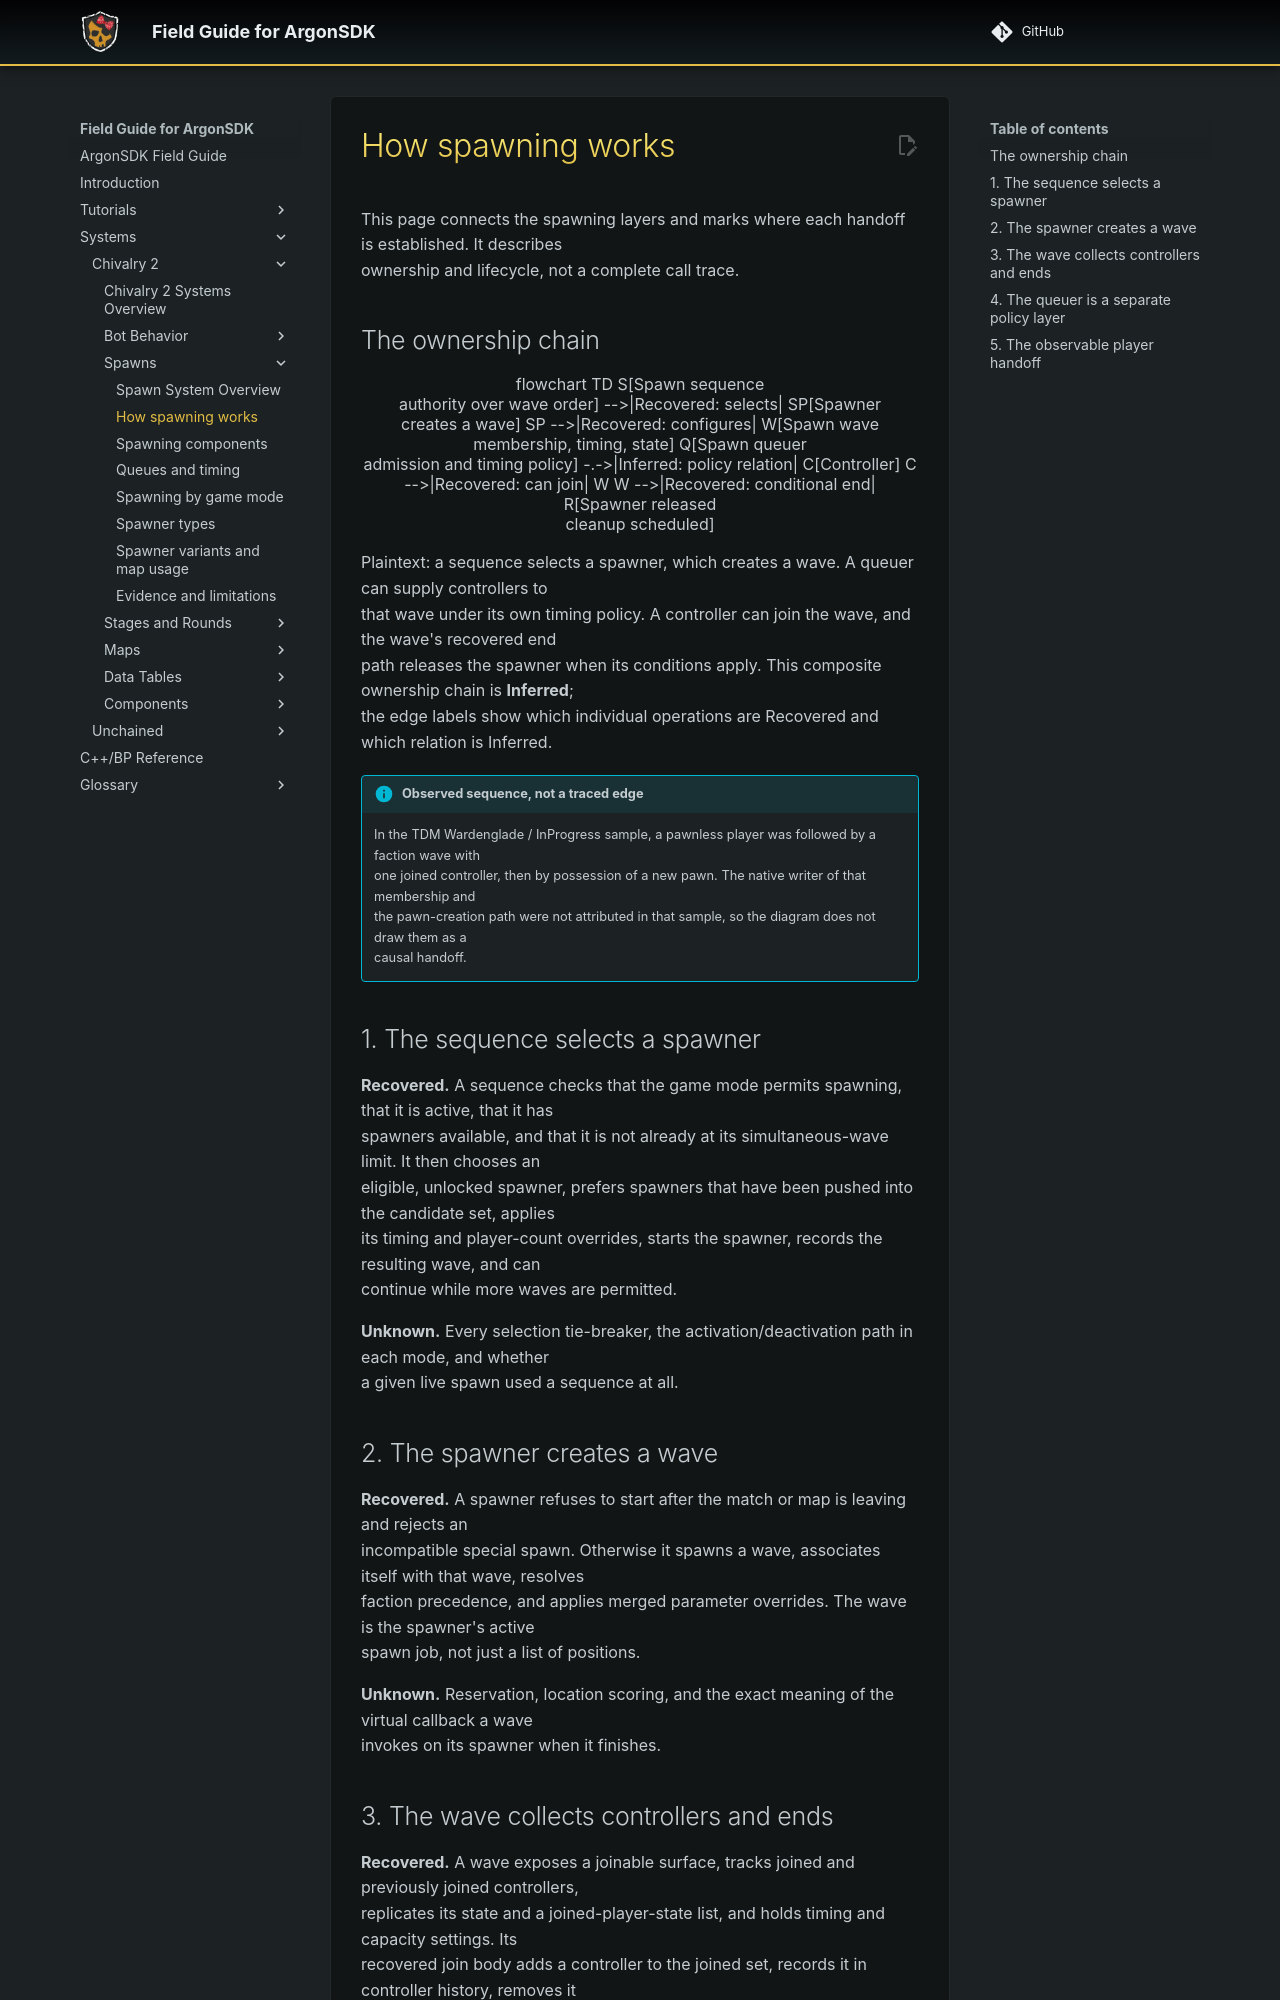

repository: Knutschbert/ArgonSDK-FieldGuide · page: Systems/Chivalry2/Spawns/how-spawning-works/index.html · generator: mkdocs

# How spawning works

This page connects the spawning layers and marks where each handoff is established. It describes
ownership and lifecycle, not a complete call trace.

## The ownership chain

```mermaid
flowchart TD
  S[Spawn sequence<br/>authority over wave order] -->|Recovered: selects| SP[Spawner<br/>creates a wave]
  SP -->|Recovered: configures| W[Spawn wave<br/>membership, timing, state]
  Q[Spawn queuer<br/>admission and timing policy] -.->|Inferred: policy relation| C[Controller]
  C -->|Recovered: can join| W
  W -->|Recovered: conditional end| R[Spawner released<br/>cleanup scheduled]
```

Plaintext: a sequence selects a spawner, which creates a wave. A queuer can supply controllers to
that wave under its own timing policy. A controller can join the wave, and the wave's recovered end
path releases the spawner when its conditions apply. This composite ownership chain is **Inferred**;
the edge labels show which individual operations are Recovered and which relation is Inferred.

> [!info] Observed sequence, not a traced edge
> In the TDM Wardenglade / InProgress sample, a pawnless player was followed by a faction wave with
> one joined controller, then by possession of a new pawn. The native writer of that membership and
> the pawn-creation path were not attributed in that sample, so the diagram does not draw them as a
> causal handoff.

## 1. The sequence selects a spawner

**Recovered.** A sequence checks that the game mode permits spawning, that it is active, that it has
spawners available, and that it is not already at its simultaneous-wave limit. It then chooses an
eligible, unlocked spawner, prefers spawners that have been pushed into the candidate set, applies
its timing and player-count overrides, starts the spawner, records the resulting wave, and can
continue while more waves are permitted.

**Unknown.** Every selection tie-breaker, the activation/deactivation path in each mode, and whether
a given live spawn used a sequence at all.

## 2. The spawner creates a wave

**Recovered.** A spawner refuses to start after the match or map is leaving and rejects an
incompatible special spawn. Otherwise it spawns a wave, associates itself with that wave, resolves
faction precedence, and applies merged parameter overrides. The wave is the spawner's active
spawn job, not just a list of positions.

**Unknown.** Reservation, location scoring, and the exact meaning of the virtual callback a wave
invokes on its spawner when it finishes.
